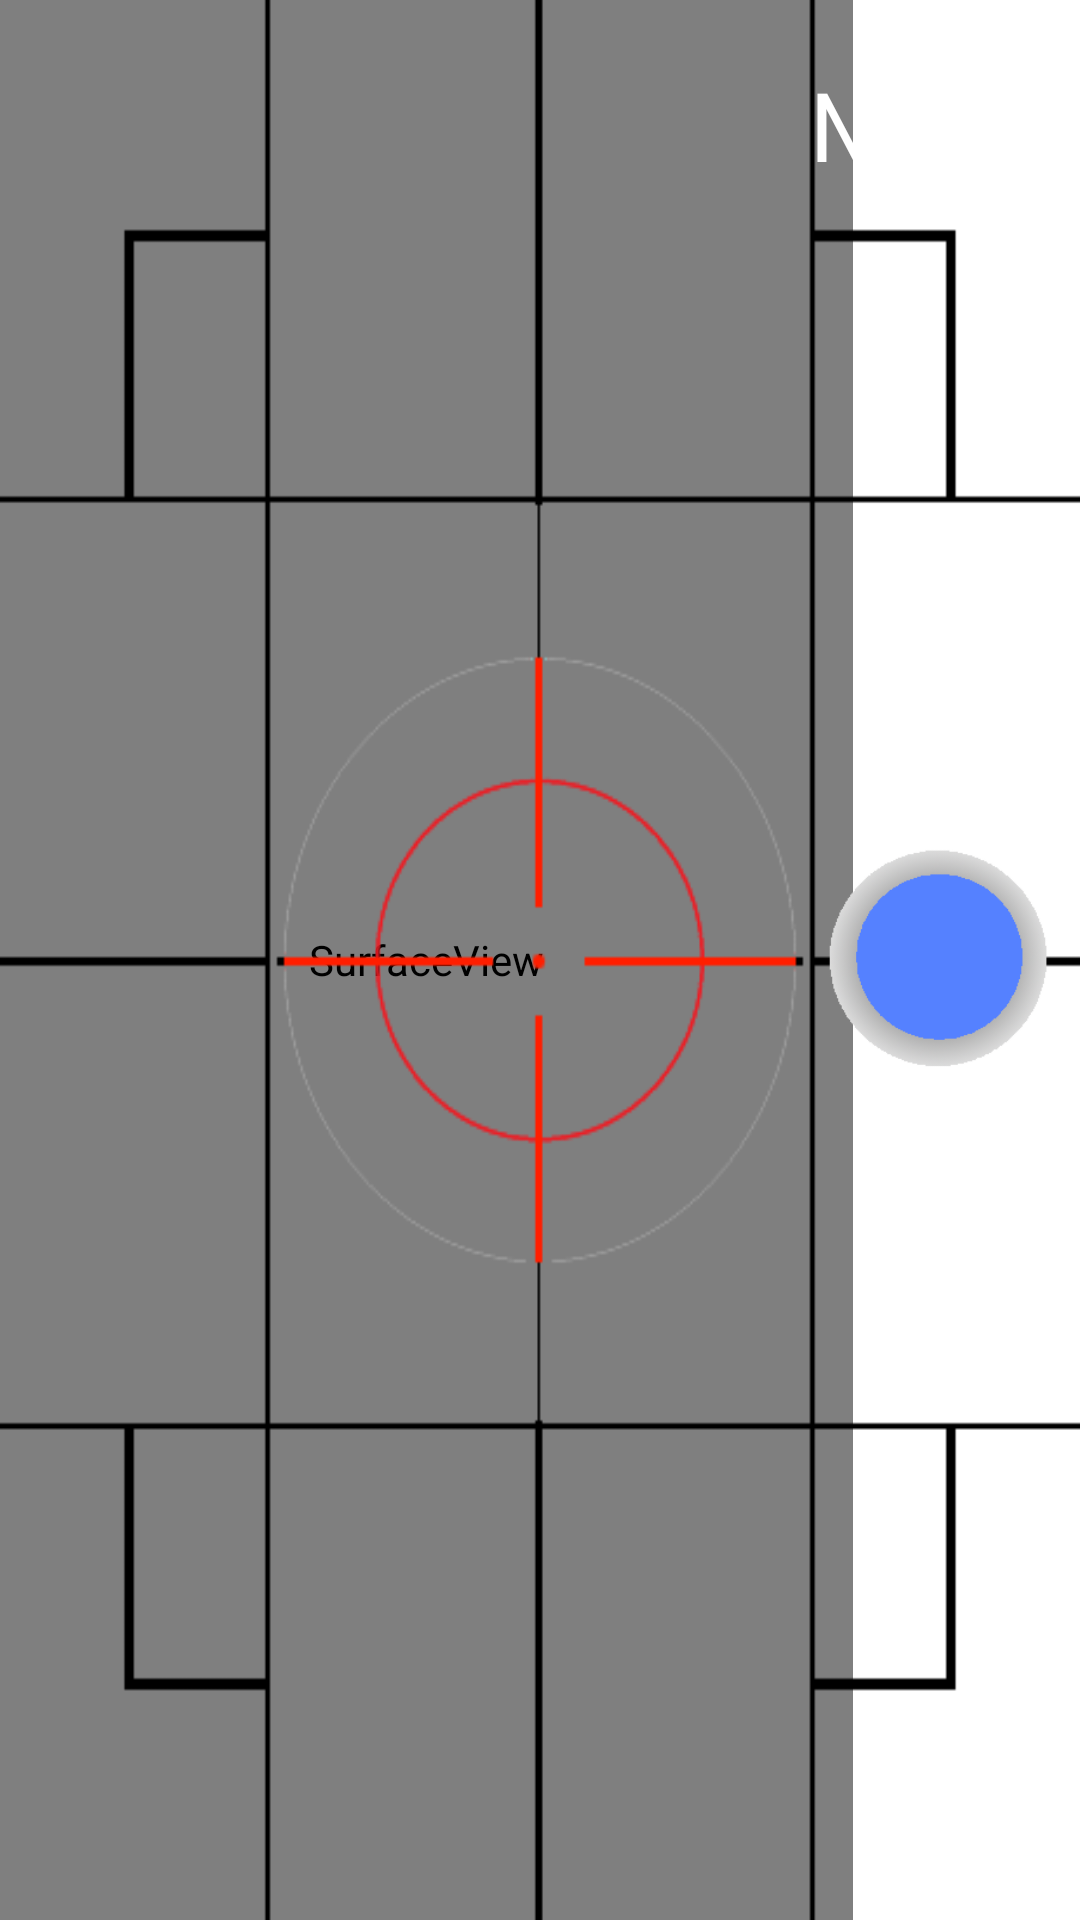

Android layout source for this screen:
<!-- AndroidManifest.xml: application theme AppTheme -->
<!-- res/layout/activiti_camera_wb_test.xml -->
<?xml version="1.0" encoding="utf-8"?>
<LinearLayout
    android:orientation="vertical"
    android:layout_width="wrap_content"
    android:layout_height="wrap_content"
    xmlns:android="http://schemas.android.com/apk/res/android">

    <FrameLayout
        android:layout_width="wrap_content"
        android:layout_height="wrap_content"
        android:layout_gravity="center_horizontal">
        <LinearLayout
            android:layout_width="match_parent"
            android:layout_height="match_parent"
            android:weightSum="100">
            <SurfaceView
                android:layout_width="0dp"
                android:layout_height="match_parent"
                android:id="@+id/surfaceView"
                android:layout_gravity="center"
                android:longClickable="false"
                android:layout_weight="79"/>
        </LinearLayout>

        <LinearLayout
            android:layout_width="fill_parent"
            android:layout_height="fill_parent"
            android:weightSum="100">
            <ImageView
                android:layout_width="wrap_content"
                android:layout_height="wrap_content"
                android:scaleType="fitXY"
                android:src="@drawable/vidoiskatel"
                android:layout_weight="0"/>
            <View
                android:layout_width="fill_parent"
                android:layout_height="fill_parent"
                android:layout_weight="0"
                android:background="@drawable/backg"
                android:tileMode="repeat"/>
        </LinearLayout>

        <Button
            android:layout_width="75dp"
            android:layout_marginRight="10dp"
            android:layout_height="75dp"
            android:id="@+id/shot_button"
            android:layout_gravity="right|center_vertical"
            android:background="@drawable/shutter"
            android:clickable="false" />
        <TextView
            android:layout_width="70dp"
            android:layout_height="50dp"
            android:layout_marginRight="20dp"
            android:layout_marginTop="20dp"
            android:layout_gravity="end"
            android:id="@+id/number_photo"
            android:text="№1"
            android:textColor="#ffffff"
            android:textSize="32sp"/>

    </FrameLayout>

</LinearLayout>
<!-- resources referenced by this layout -->
<resources>
  <!-- drawable shutter: png bitmap (drawable, 12686 bytes) -->
  <!-- drawable vidoiskatel: png bitmap (drawable, 20436 bytes) -->
  <style name="AppTheme" parent="android:Theme.Holo.Light.DarkActionBar">
          
      </style>
</resources>
